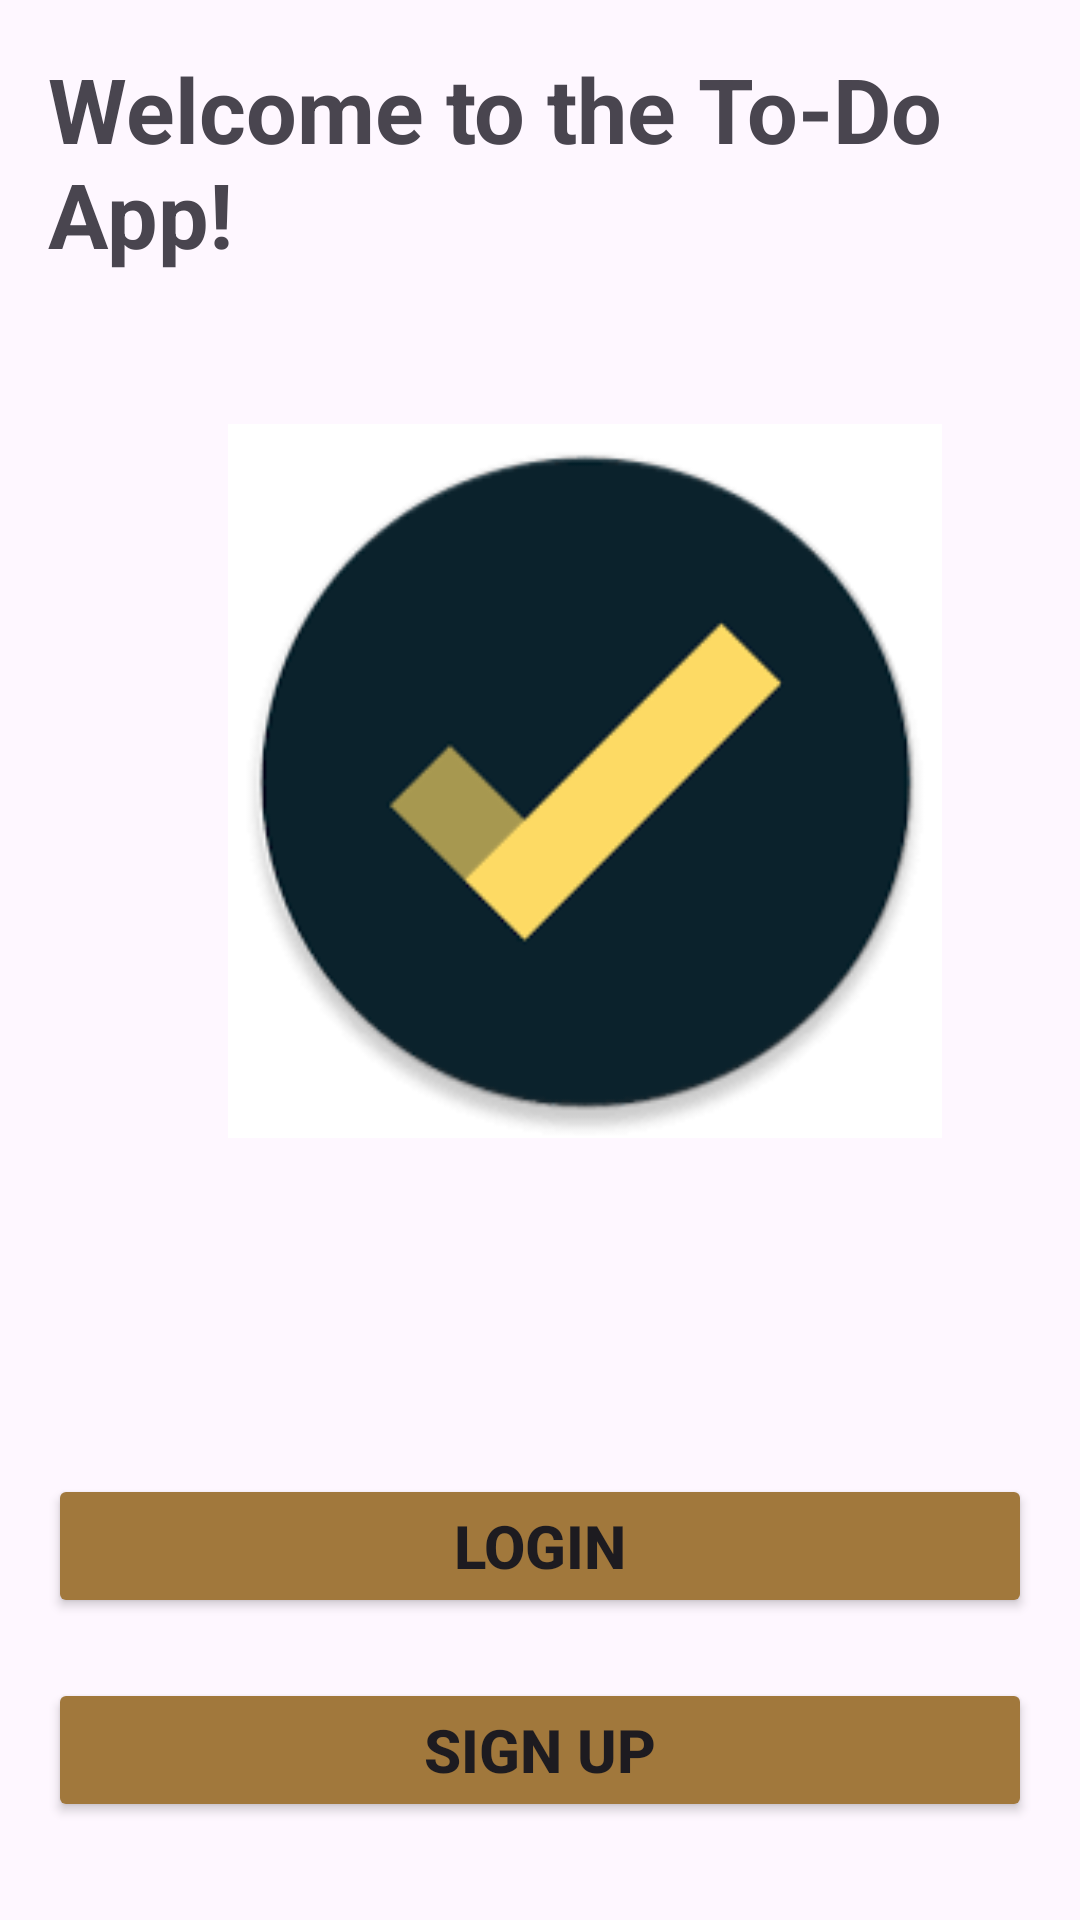

The Android layout XML behind this screen, and the referenced resources:
<!-- AndroidManifest.xml: application theme Theme.TODO2 -->
<!-- res/layout/activity_main.xml -->
<?xml version="1.0" encoding="utf-8"?>
<RelativeLayout xmlns:android="http://schemas.android.com/apk/res/android"
    xmlns:app="http://schemas.android.com/apk/res-auto"
    xmlns:tools="http://schemas.android.com/tools"
    android:layout_width="match_parent"
    android:layout_height="match_parent"
    android:padding="16dp"
    tools:context=".MainActivity">

    <TextView
        android:id="@+id/textViewWelcome"
        android:layout_width="395dp"
        android:layout_height="wrap_content"
        android:text="Welcome to the To-Do App!"
        android:textSize="30sp"
        android:textStyle="bold" />


    <ImageView
        android:id="@+id/imageView"
        android:layout_width="320dp"
        android:layout_height="238dp"
        android:layout_below="@id/textViewWelcome"
        android:layout_marginStart="30dp"
        android:layout_marginTop="50dp"
        android:src="@drawable/ic_todo_logo" />

    <Button
        android:id="@+id/buttonLogin"
        android:layout_width="match_parent"
        android:layout_height="wrap_content"
        android:layout_below="@id/textViewWelcome"
        android:layout_marginTop="400dp"
        android:backgroundTint="#A1783C"
        android:textStyle="bold"
        android:textSize="20sp"
        android:text="Login"/>

    <Button
        android:id="@+id/buttonSignup"
        android:layout_width="match_parent"
        android:layout_height="wrap_content"
        android:layout_below="@id/buttonLogin"
        android:layout_marginTop="20dp"
        android:backgroundTint="#A1783C"
        android:textStyle="bold"
        android:textSize="20sp"
        android:text="Sign Up" />



</RelativeLayout>
<!-- resources referenced by this layout -->
<resources>
  <!-- drawable ic_todo_logo: png bitmap (drawable, 6367 bytes) -->
  <style name="Theme.TODO2" parent="Base.Theme.TODO2" />
  <style name="Base.Theme.TODO2" parent="Theme.Material3.DayNight.NoActionBar">
          
          
      </style>
</resources>
